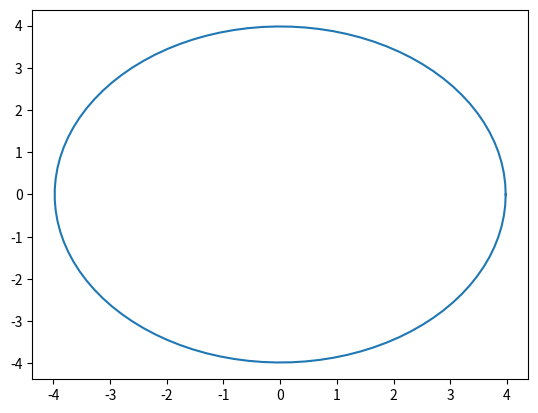

The matplotlib source for this figure:
"""
Warp/Bend a line to a circle
============================
"""

import numpy as np
import matplotlib.pyplot as plt

"""
Interpret a 1D array of points as the circumference of a circle
centered at (0,0) and return the corresponding (x,y) coordinates.
"""

def warp(a):
    a0 = a - a[0]
    L = a0[-1]
    R = L / 2 / np.pi

    x = R * np.cos(a0 / R)
    y = R * np.sin(a0 / R)

    return x, y

if __name__ == "__main__":
    a = np.linspace(17.0, 42.0, 100)
    x, y = warp(a)
    def almost_equal(a, b):
        return abs(a-b) < 1.e-10
  
    # start point == end point
    assert almost_equal(x[0], x[-1]) and almost_equal(y[0], y[-1])

    # center (ignoring the duplicated end point) around (0,0)
    assert almost_equal(np.mean(x[:-1]), 0.) 
    assert almost_equal(np.mean(y[:-1]), 0.) 

    plt.plot(*warp(a))
    plt.show()
